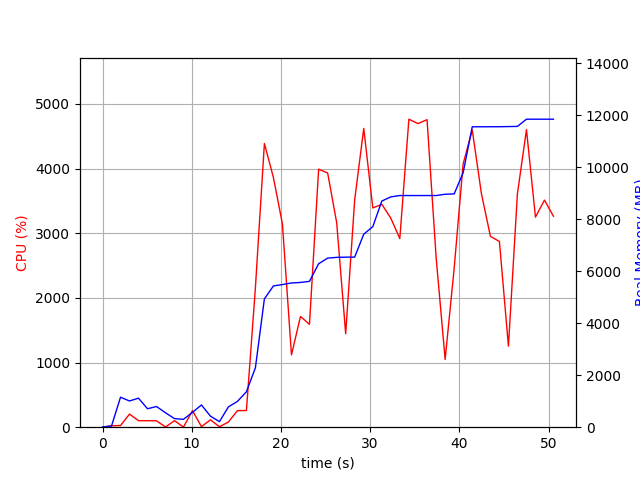

The data file committed next to this chart (first rows):
elapsed_time, nproc, cpu, mem_real, mem_virtual
3.7670135498046875e-05, 1, 0.0, 9.02, 3186
1.006, 2, 21.9, 46.77, 150
2.015, 8, 25.8, 1154, 4757
3.023, 5, 202.4, 1009, 3774
4.031, 6, 101.1, 1117, 4126
5.04, 3, 100.2, 709.2, 2800
6.047, 3, 99.3, 796.3, 2944
7.055, 5, 3.0, 555.6, 3139
8.064, 3, 100.2, 329.8, 2368
9.072, 3, 2.0, 303, 2348
10.08, 4, 255.9, 570.6, 2972
11.09, 7, 8.9, 855.8, 3834
12.1, 4, 114.1, 424.7, 2759
13.1, 1, 6.9, 214.6, 1642
14.11, 2, 80.3, 782.4, 1732
15.12, 1, 256.1, 992.5, 5185
16.13, 1, 258.1, 1363, 7169
17.13, 1, 2154, 2285, 7323
18.14, 1, 4389, 4938, 10318
19.16, 1, 3862, 5436, 10348
20.17, 1, 3144, 5488, 10348
21.18, 1, 1118, 5549, 10348
22.19, 1, 1713, 5570, 10360
23.2, 1, 1591, 5612, 10456
24.22, 1, 3991, 6289, 11303
25.24, 1, 3933, 6507, 11427
26.25, 1, 3166, 6535, 11427
27.26, 1, 1446, 6543, 11427
28.26, 1, 3517, 6545, 11427
29.28, 1, 4622, 7427, 11743
30.3, 1, 3392, 7717, 13293
31.31, 1, 3448, 8701, 13293
32.31, 1, 3234, 8862, 13293
33.32, 1, 2918, 8914, 13293
34.34, 1, 4764, 8914, 13293
35.36, 1, 4696, 8914, 13293
36.38, 1, 4757, 8914, 13293
37.4, 1, 2622, 8914, 13293
38.41, 1, 1048, 8964, 13293
39.41, 1, 2452, 8976, 13293
40.42, 1, 4072, 9788, 15085
41.45, 1, 4599, 11560, 17169
42.47, 1, 3619, 11560, 17169
43.48, 1, 2952, 11562, 17169
44.49, 1, 2873, 11562, 17169
45.5, 1, 1254, 11568, 17281
46.51, 1, 3610, 11574, 17281
47.52, 1, 4603, 11851, 17661
48.53, 1, 3250, 11851, 17661
49.54, 1, 3513, 11851, 17661
50.55, 1, 3263, 11851, 17661
